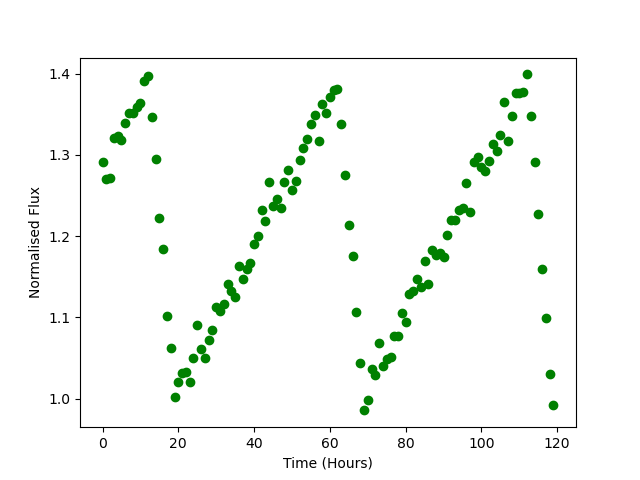

The file beside this chart, header and first rows:
Time, Flux
0.0, 1.291
1.0, 1.271
2.0, 1.272
3.0, 1.32
4.0, 1.323
5.0, 1.319
6.0, 1.339
7.0, 1.351
8.0, 1.351
9.0, 1.359
10.0, 1.364
11.0, 1.391
12.0, 1.397
13.0, 1.346
14.0, 1.295
15.0, 1.223
16.0, 1.184
17.0, 1.102
18.0, 1.062
19.0, 1.003
20.0, 1.02
21.0, 1.032
22.0, 1.033
23.0, 1.021
24.0, 1.051
25.0, 1.09
26.0, 1.062
27.0, 1.05
28.0, 1.072
29.0, 1.085
30.0, 1.113
31.0, 1.108
32.0, 1.116
33.0, 1.141
34.0, 1.133
35.0, 1.126
36.0, 1.163
37.0, 1.147
38.0, 1.16
39.0, 1.167
40.0, 1.19
41.0, 1.2
42.0, 1.232
43.0, 1.219
44.0, 1.267
45.0, 1.237
46.0, 1.246
47.0, 1.234
48.0, 1.267
49.0, 1.281
50.0, 1.257
51.0, 1.268
52.0, 1.293
53.0, 1.309
54.0, 1.32
55.0, 1.338
56.0, 1.349
57.0, 1.317
58.0, 1.363
59.0, 1.351
... 60 more rows
